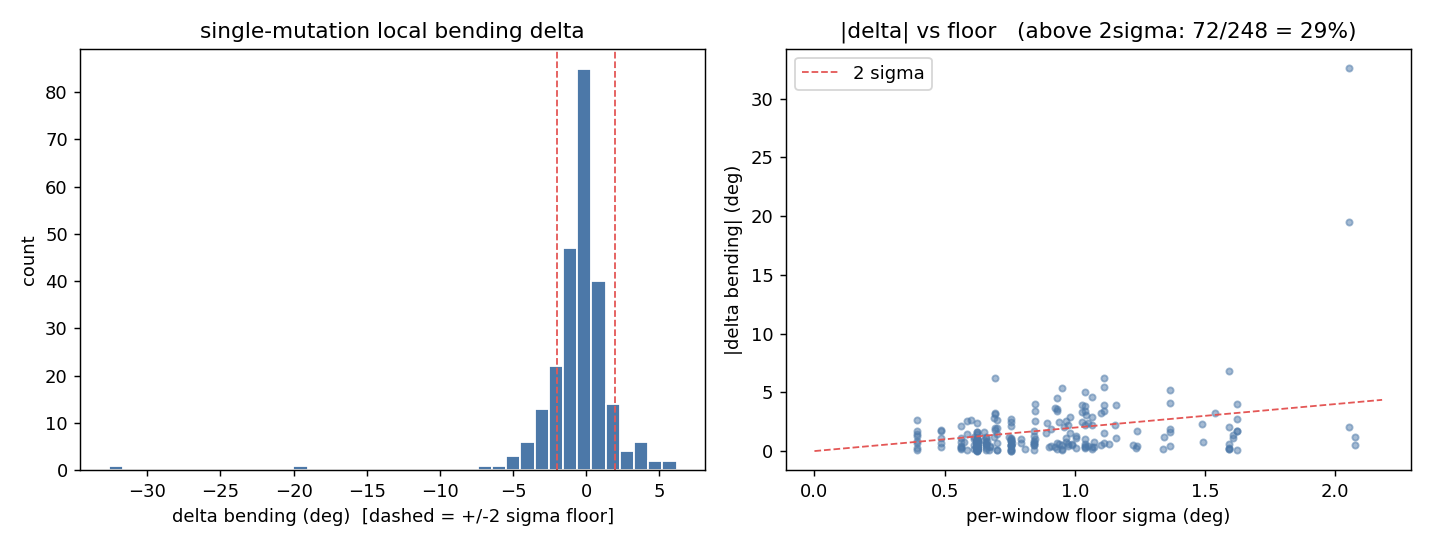

Values plotted in this chart, from the file beside it:
pdb, resnum, delta_deg, floor_sigma_deg
107L, 44, -1.051, 0.7538
108L, 44, 0.9561, 0.7538
109L, 44, -2.489, 0.7538
110L, 44, 0.01445, 0.7538
111L, 44, -0.1619, 0.7538
112L, 44, -0.4837, 0.7538
113L, 44, -0.5181, 0.7538
114L, 44, 0.824, 0.7538
115L, 44, 0.8612, 0.7538
118L, 130, -0.8686, 0.6642
119L, 134, 0.7451, 1.493
120L, 41, -0.3114, 0.9242
122L, 73, 0.5843, 0.9881
123L, 82, -2.367, 1.052
125L, 98, -1.964, 0.693
126L, 149, 0.2978, 0.5609
127L, 75, 0.1509, 1.067
128L, 87, 0.09445, 0.9512
129L, 93, -0.4242, 0.9726
130L, 151, -0.08304, 0.8418
131L, 26, 5.037, 1.039
137L, 44, -2.696, 0.7538
138L, 93, -2.246, 0.9726
148L, 26, -3.803, 1.039
160L, 120, 1.306, 0.8437
161L, 116, -0.6571, 0.7588
162L, 122, -2.356, 0.893
163L, 123, 0.1612, 1.34
164L, 119, 0.7983, 1.074
165L, 117, -0.4585, 0.9064
166L, 115, 2.019, 1.591
171L, 45, -0.1028, 0.7565
175L, 96, -2.02, 0.9585
180L, 26, 1.061, 1.039
181L, 99, -1.65, 0.6242
182L, 99, -0.9562, 0.6242
183L, 99, -0.7543, 0.6242
184L, 99, -0.8756, 0.6242
185L, 99, -0.6521, 0.6242
186L, 99, -0.9142, 0.6242
187L, 99, -0.5834, 0.6242
188L, 99, -1.03, 0.6242
195L, 129, -3.417, 0.8457
196L, 129, -4.018, 0.8457
1C60, 153, 0.7081, 0.3951
1C61, 153, 1.321, 0.3951
1C62, 153, 1.726, 0.3951
1C63, 121, -4.524, 0.9317
1C64, 121, -0.7214, 0.9317
1C65, 121, -3.426, 0.9317
1C6C, 99, -0.8034, 0.6242
1C6D, 99, -1.48, 0.6242
1C6E, 99, -0.1195, 0.6242
1C6F, 99, -0.7562, 0.6242
1C6G, 99, -0.9239, 0.6242
1C6H, 99, -0.9635, 0.6242
1C6I, 99, -0.1831, 0.6242
1C6J, 99, -1.035, 0.6242
1C6K, 99, -0.5495, 0.6242
1CTW, 78, 3.36, 1.027
... 188 more rows
